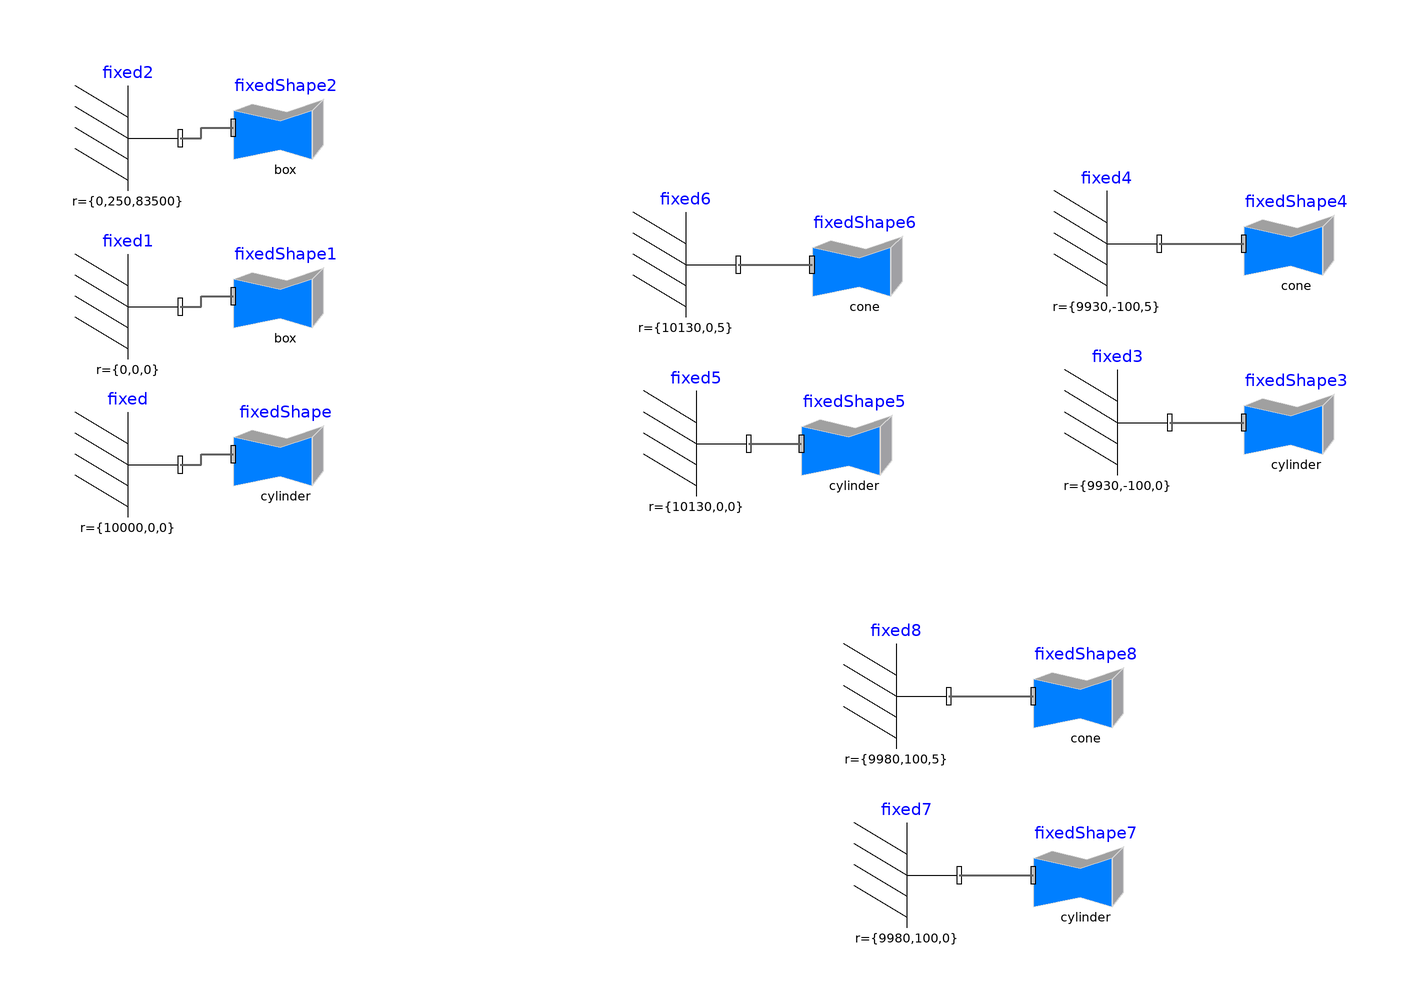

Above is the diagram view of the following Modelica model: its components placed by their Placement annotations and its connect equations drawn as lines.

model Environment
  Modelica.Mechanics.MultiBody.Visualizers.FixedShape fixedShape(
    shapeType="cylinder",
    lengthDirection(displayUnit="1") = {0,0,1},
    length=1,
    animation=true,
    color={100,100,100},
    width=150,
    height=150)
    annotation (Placement(transformation(extent={{-20,8},{0,28}})));
  Modelica.Mechanics.MultiBody.Parts.Fixed fixed(animation=false, r={10000,
        0,0})
    annotation (Placement(transformation(extent={{-50,6},{-30,26}})));
  Modelica.Mechanics.MultiBody.Visualizers.FixedShape fixedShape1(
    animation=true,
    width=500,
    shapeType="box",
    lengthDirection(displayUnit="1") = {1,0,0},
    height=1,
    color={0,180,0},
    length=12000)
    annotation (Placement(transformation(extent={{-20,38},{0,58}})));
  Modelica.Mechanics.MultiBody.Parts.Fixed fixed1(animation=false, r={0,0,0})
    annotation (Placement(transformation(extent={{-50,36},{-30,56}})));
  Modelica.Mechanics.MultiBody.Visualizers.FixedShape fixedShape2(
    animation=true,
    shapeType="box",
    lengthDirection(displayUnit="1") = {1,0,0},
    width=1,
    height=167000,
    color={0,128,255},
    length=12000)
    annotation (Placement(transformation(extent={{-20,70},{0,90}})));
  Modelica.Mechanics.MultiBody.Parts.Fixed fixed2(animation=false, r={0,250,
        83500})
    annotation (Placement(transformation(extent={{-50,68},{-30,88}})));
  Modelica.Mechanics.MultiBody.Visualizers.FixedShape fixedShape3(
    animation=true,
    shapeType="cylinder",
    lengthDirection(displayUnit="1") = {0,0,1},
    width=1,
    height=1,
    length=5,
    color={139,69,19})
    annotation (Placement(transformation(extent={{172,14},{192,34}})));
  Modelica.Mechanics.MultiBody.Parts.Fixed fixed3(animation=false, r={9930,
        -100,0})
    annotation (Placement(transformation(extent={{138,14},{158,34}})));
  Modelica.Mechanics.MultiBody.Visualizers.FixedShape fixedShape4(
    animation=true,
    lengthDirection(displayUnit="1") = {0,0,1},
    shapeType="cone",
    color={0,128,0},
    width=5,
    length=10,
    height=5)
    annotation (Placement(transformation(extent={{172,48},{192,68}})));
  Modelica.Mechanics.MultiBody.Parts.Fixed fixed4(animation=false, r={9930,
        -100,5})
    annotation (Placement(transformation(extent={{136,48},{156,68}})));
  Modelica.Mechanics.MultiBody.Visualizers.FixedShape fixedShape5(
    animation=true,
    shapeType="cylinder",
    lengthDirection(displayUnit="1") = {0,0,1},
    width=1,
    height=1,
    length=5,
    color={139,69,19})
    annotation (Placement(transformation(extent={{88,10},{108,30}})));
  Modelica.Mechanics.MultiBody.Parts.Fixed fixed5(animation=false, r={10130,
        0,0})
    annotation (Placement(transformation(extent={{58,10},{78,30}})));
  Modelica.Mechanics.MultiBody.Visualizers.FixedShape fixedShape6(
    animation=true,
    lengthDirection(displayUnit="1") = {0,0,1},
    shapeType="cone",
    color={0,128,0},
    width=5,
    length=10,
    height=5)
    annotation (Placement(transformation(extent={{90,44},{110,64}})));
  Modelica.Mechanics.MultiBody.Parts.Fixed fixed6(animation=false, r={10130,
        0,5})
    annotation (Placement(transformation(extent={{56,44},{76,64}})));
  Modelica.Mechanics.MultiBody.Visualizers.FixedShape fixedShape7(
    animation=true,
    shapeType="cylinder",
    lengthDirection(displayUnit="1") = {0,0,1},
    width=1,
    height=1,
    length=5,
    color={139,69,19})
    annotation (Placement(transformation(extent={{132,-72},{152,-52}})));
  Modelica.Mechanics.MultiBody.Parts.Fixed fixed7(animation=false, r={9980,
        100,0})
    annotation (Placement(transformation(extent={{98,-72},{118,-52}})));
  Modelica.Mechanics.MultiBody.Visualizers.FixedShape fixedShape8(
    animation=true,
    lengthDirection(displayUnit="1") = {0,0,1},
    shapeType="cone",
    color={0,128,0},
    width=5,
    length=10,
    height=5)
    annotation (Placement(transformation(extent={{132,-38},{152,-18}})));
  Modelica.Mechanics.MultiBody.Parts.Fixed fixed8(animation=false, r={9980,
        100,5})
    annotation (Placement(transformation(extent={{96,-38},{116,-18}})));
equation 
  connect(fixed.frame_b, fixedShape.frame_a) annotation (Line(
      points={{-30,16},{-26,16},{-26,18},{-20,18}},
      color={95,95,95},
      thickness=0.5));
  connect(fixed1.frame_b, fixedShape1.frame_a) annotation (Line(
      points={{-30,46},{-26,46},{-26,48},{-20,48}},
      color={95,95,95},
      thickness=0.5));
  connect(fixed2.frame_b, fixedShape2.frame_a) annotation (Line(
      points={{-30,78},{-26,78},{-26,80},{-20,80}},
      color={95,95,95},
      thickness=0.5));
  connect(fixed3.frame_b, fixedShape3.frame_a) annotation (Line(
      points={{158,24},{172,24}},
      color={95,95,95},
      thickness=0.5));
  connect(fixed4.frame_b, fixedShape4.frame_a) annotation (Line(
      points={{156,58},{172,58}},
      color={95,95,95},
      thickness=0.5));
  connect(fixed5.frame_b, fixedShape5.frame_a) annotation (Line(
      points={{78,20},{88,20}},
      color={95,95,95},
      thickness=0.5));
  connect(fixed6.frame_b, fixedShape6.frame_a) annotation (Line(
      points={{76,54},{90,54}},
      color={95,95,95},
      thickness=0.5));
  connect(fixed7.frame_b, fixedShape7.frame_a) annotation (Line(
      points={{118,-62},{132,-62}},
      color={95,95,95},
      thickness=0.5));
  connect(fixed8.frame_b, fixedShape8.frame_a) annotation (Line(
      points={{116,-28},{132,-28}},
      color={95,95,95},
      thickness=0.5));
  annotation (Diagram(coordinateSystem(extent={{-60,-100},{200,120}})),
      Icon(coordinateSystem(extent={{-60,-100},{200,120}}), graphics={
          Bitmap(extent={{-80,-96},{218,90}}, fileName=
              "modelica://FinalProject/environment.jpg"), Text(
          extent={{8,116},{134,106}},
          lineColor={0,0,0},
          textString="%name")}));
end Environment;